Run: headless pygame with SDL's dummy video driver; simulated clock (each Clock.tick advances the game by its frame time, no real sleeping); random seed 0; keys injected as events and as key.get_pressed() state; mouse plan: one left click at the window centre at the start of phase 2, then a move to the lower-right quarter at the start of phase 3.
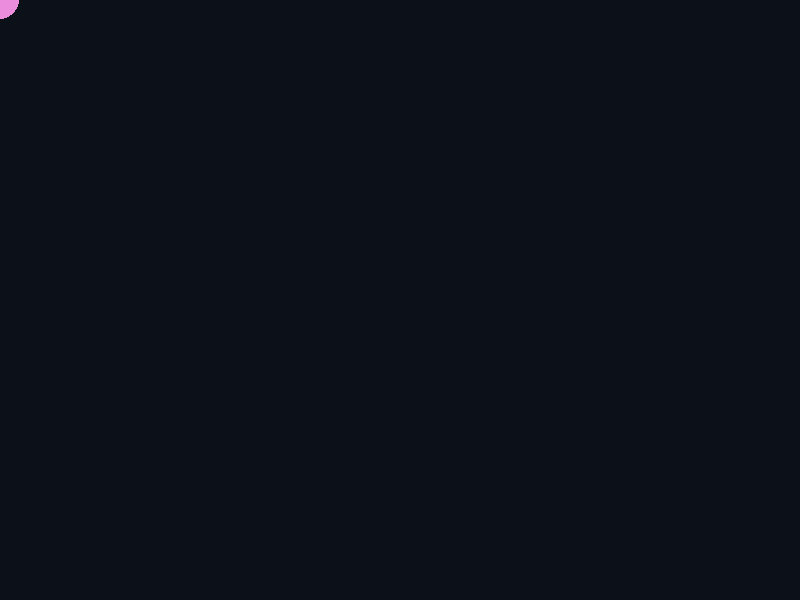
Frame 1 of 4 · flips 1–60 · no input
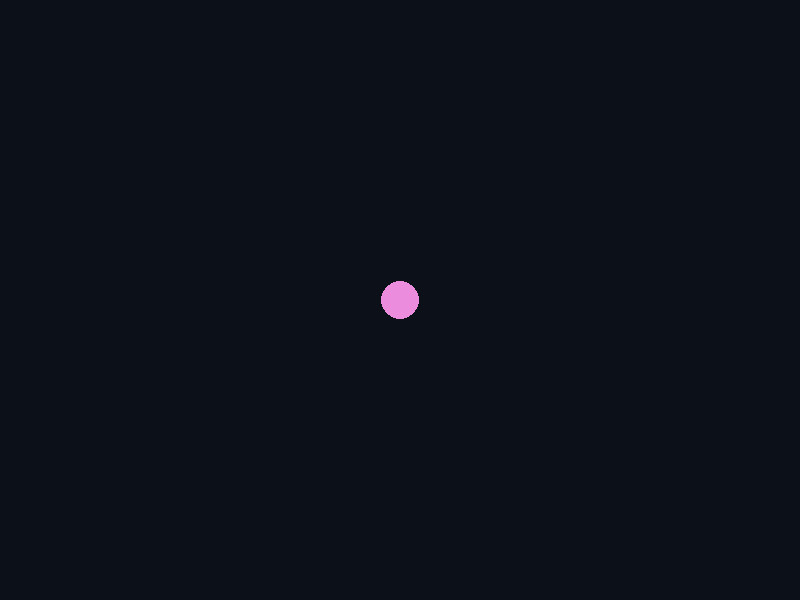
Frame 2 of 4 · flips 61–180 · clicked the window centre · tapped SPACE, RETURN · held RIGHT (→), D
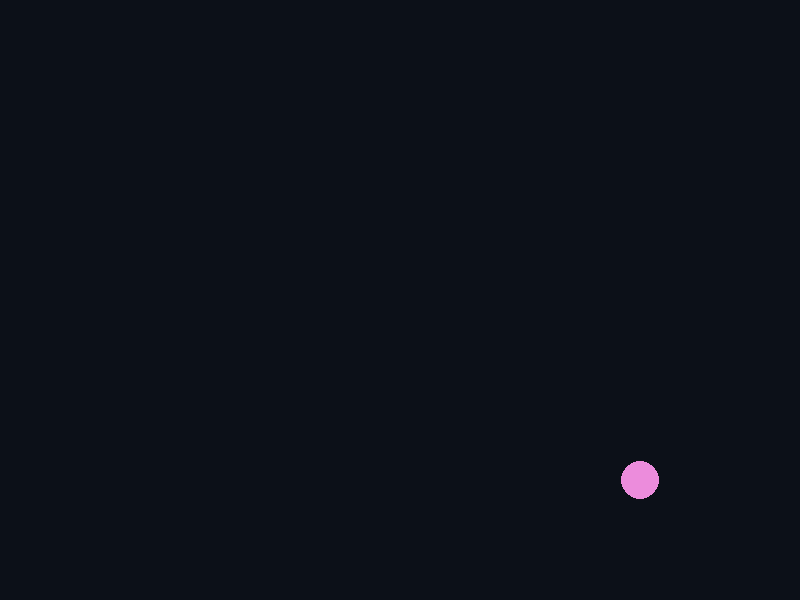
Frame 3 of 4 · flips 181–300 · moved the mouse to the lower-right quarter · held DOWN (↓), S
Frame 4 of 4 · flips 301–420 · held LEFT (←), A, UP (↑), W · screen unchanged from frame 3, image omitted

The pygame program that drew these frames:

#!/usr/bin/env python3

import pygame
import sys

pygame.init()
screen = pygame.display.set_mode((800, 600))
pygame.display.set_caption("Trail")
clock = pygame.time.Clock()

trail = []       # история координат [(x, y), ..]
MAX_LEN = 40     # сколько точек хранить

running = True
while running:
    for event in pygame.event.get():
        if event.type == pygame.QUIT:
            running = False

    mx, my = pygame.mouse.get_pos()  # текущие координаты курсора
    trail.append((mx, my))
    if len(trail) > MAX_LEN:
        trail.pop(0)  # убрать самую старую точку

    screen.fill((12, 16, 24))
    for i, (tx, ty) in enumerate(trail):
        size = 6 + i // 3           # хвост толще к «голове»
        shade = 80 + i * 4          # градиент яркости
        pygame.draw.circle(screen, (shade, 140, 220), (tx, ty), size)
    pygame.display.flip()
    clock.tick(60)

pygame.quit()
sys.exit()
